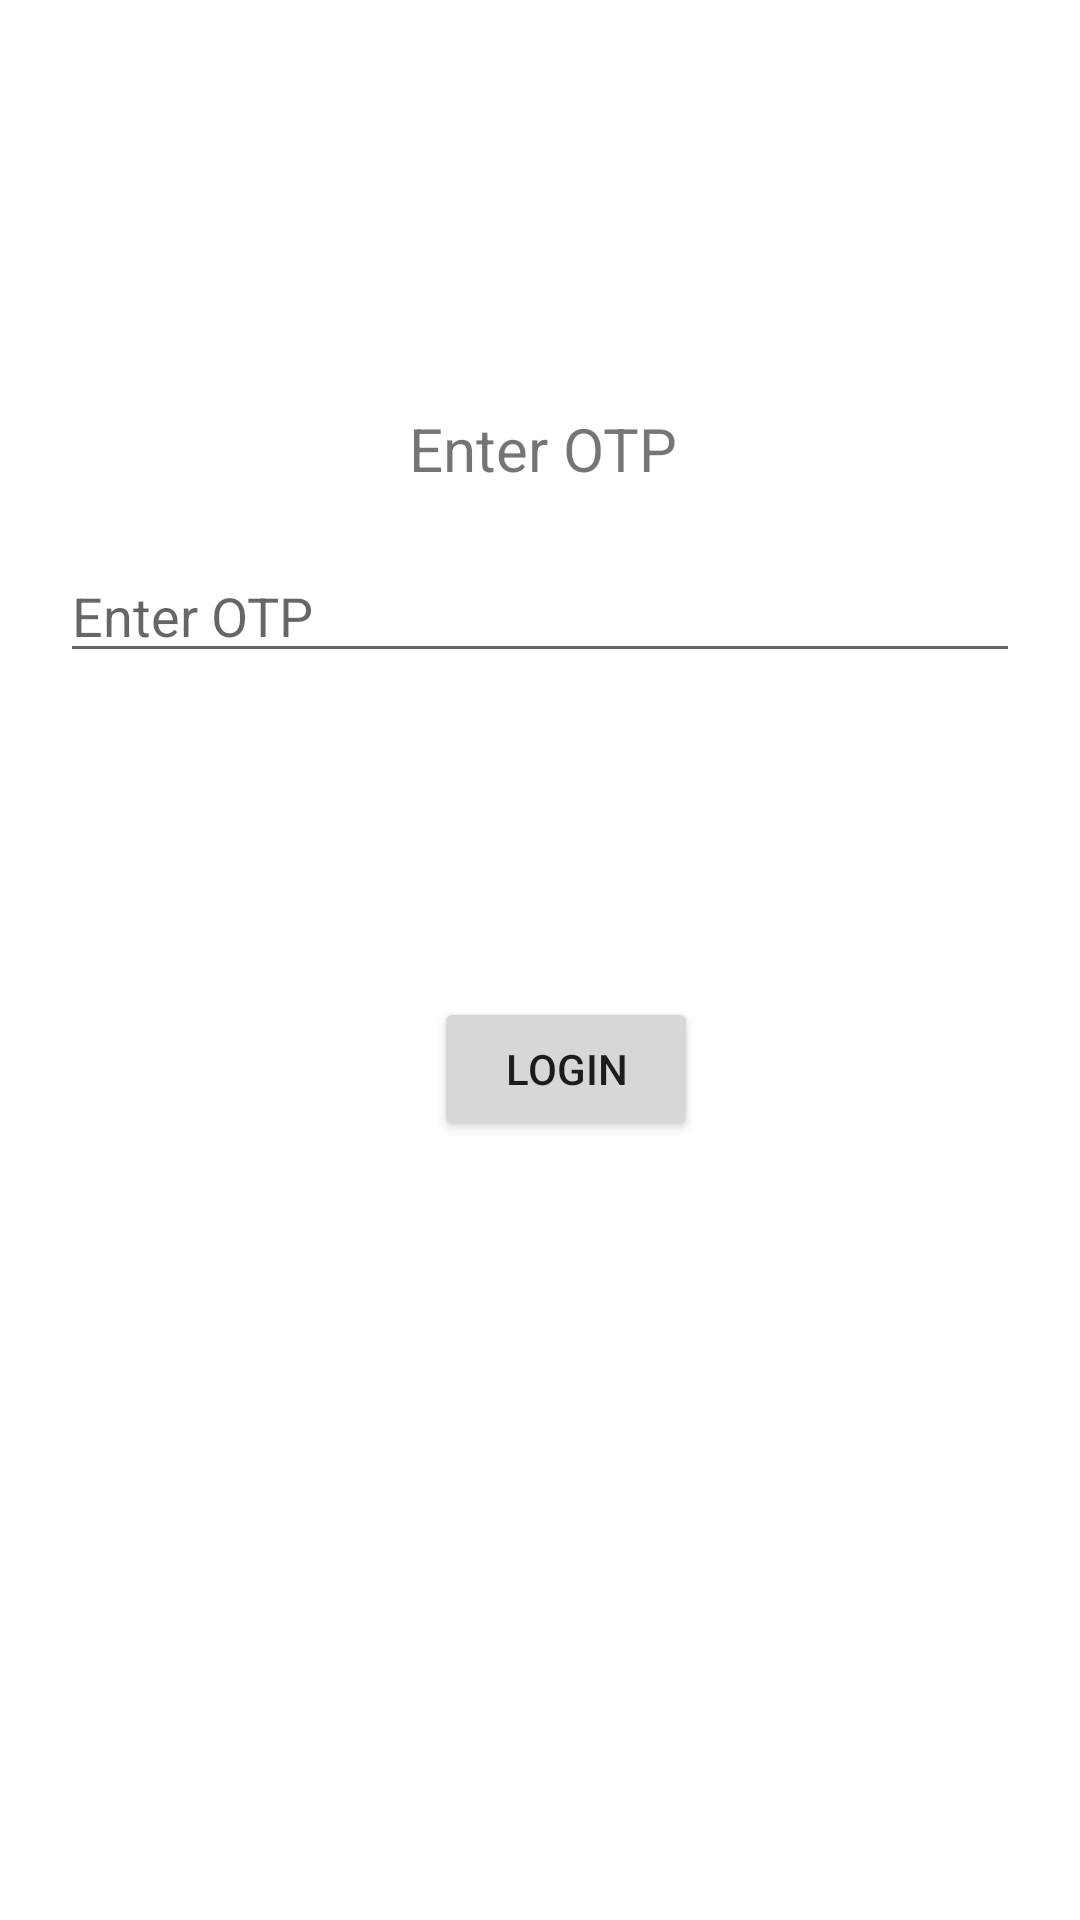

Reconstruct the res/layout file that produces this screen, plus the resources it refers to.
<!-- AndroidManifest.xml: application theme Theme.example -->
<!-- res/layout/activity_otp.xml -->
<?xml version="1.0" encoding="utf-8"?>
<androidx.constraintlayout.widget.ConstraintLayout xmlns:android="http://schemas.android.com/apk/res/android"
    xmlns:app="http://schemas.android.com/apk/res-auto"
    xmlns:tools="http://schemas.android.com/tools"
    android:layout_width="match_parent"
    android:layout_height="match_parent"
    android:background="@drawable/gradient_background">

    <Button
        android:id="@+id/login"
        android:layout_width="wrap_content"
        android:layout_height="wrap_content"
        android:layout_marginTop="108dp"
        android:text="Login"
        app:layout_constraintHorizontal_bias="0.532"
        app:layout_constraintLeft_toLeftOf="parent"
        app:layout_constraintRight_toRightOf="parent"
        app:layout_constraintTop_toBottomOf="@id/et_otp" />

    <EditText
        android:id="@+id/et_otp"
        android:layout_width="match_parent"
        android:layout_height="wrap_content"
        android:layout_margin="20dp"
        android:layout_marginTop="140dp"
        android:hint="Enter OTP"
        app:layout_constraintEnd_toEndOf="parent"
        app:layout_constraintLeft_toLeftOf="parent"
        app:layout_constraintRight_toRightOf="parent"
        app:layout_constraintStart_toStartOf="parent"
        app:layout_constraintTop_toBottomOf="@id/tv_otp" />

    <TextView
        android:id="@+id/tv_otp"
        android:layout_width="wrap_content"
        android:layout_height="wrap_content"
        android:layout_marginTop="136dp"
        android:text="Enter OTP"
        android:textSize="20sp"
        app:layout_constraintHorizontal_bias="0.504"
        app:layout_constraintLeft_toLeftOf="parent"
        app:layout_constraintRight_toRightOf="parent"
        app:layout_constraintTop_toTopOf="parent" />
</androidx.constraintlayout.widget.ConstraintLayout>
<!-- resources referenced by this layout -->
<resources>
  <style name="Theme.example" parent="Theme.MaterialComponents.DayNight.DarkActionBar">
          
          <item name="colorPrimary">@color/purple_500</item>
          <item name="colorPrimaryVariant">@color/purple_700</item>
          <item name="colorOnPrimary">@color/white</item>
          
          <item name="colorSecondary">@color/teal_200</item>
          <item name="colorSecondaryVariant">@color/teal_700</item>
          <item name="colorOnSecondary">@color/black</item>
          
          <item name="android:statusBarColor" tools:targetApi="l">?attr/colorPrimaryVariant</item>
          
      </style>
  <color name="purple_500">#FF6200EE</color>
  <color name="purple_700">#FF3700B3</color>
  <color name="white">#FFFFFFFF</color>
  <color name="teal_200">#FF03DAC5</color>
  <color name="teal_700">#FF018786</color>
  <color name="black">#FF000000</color>
</resources>
